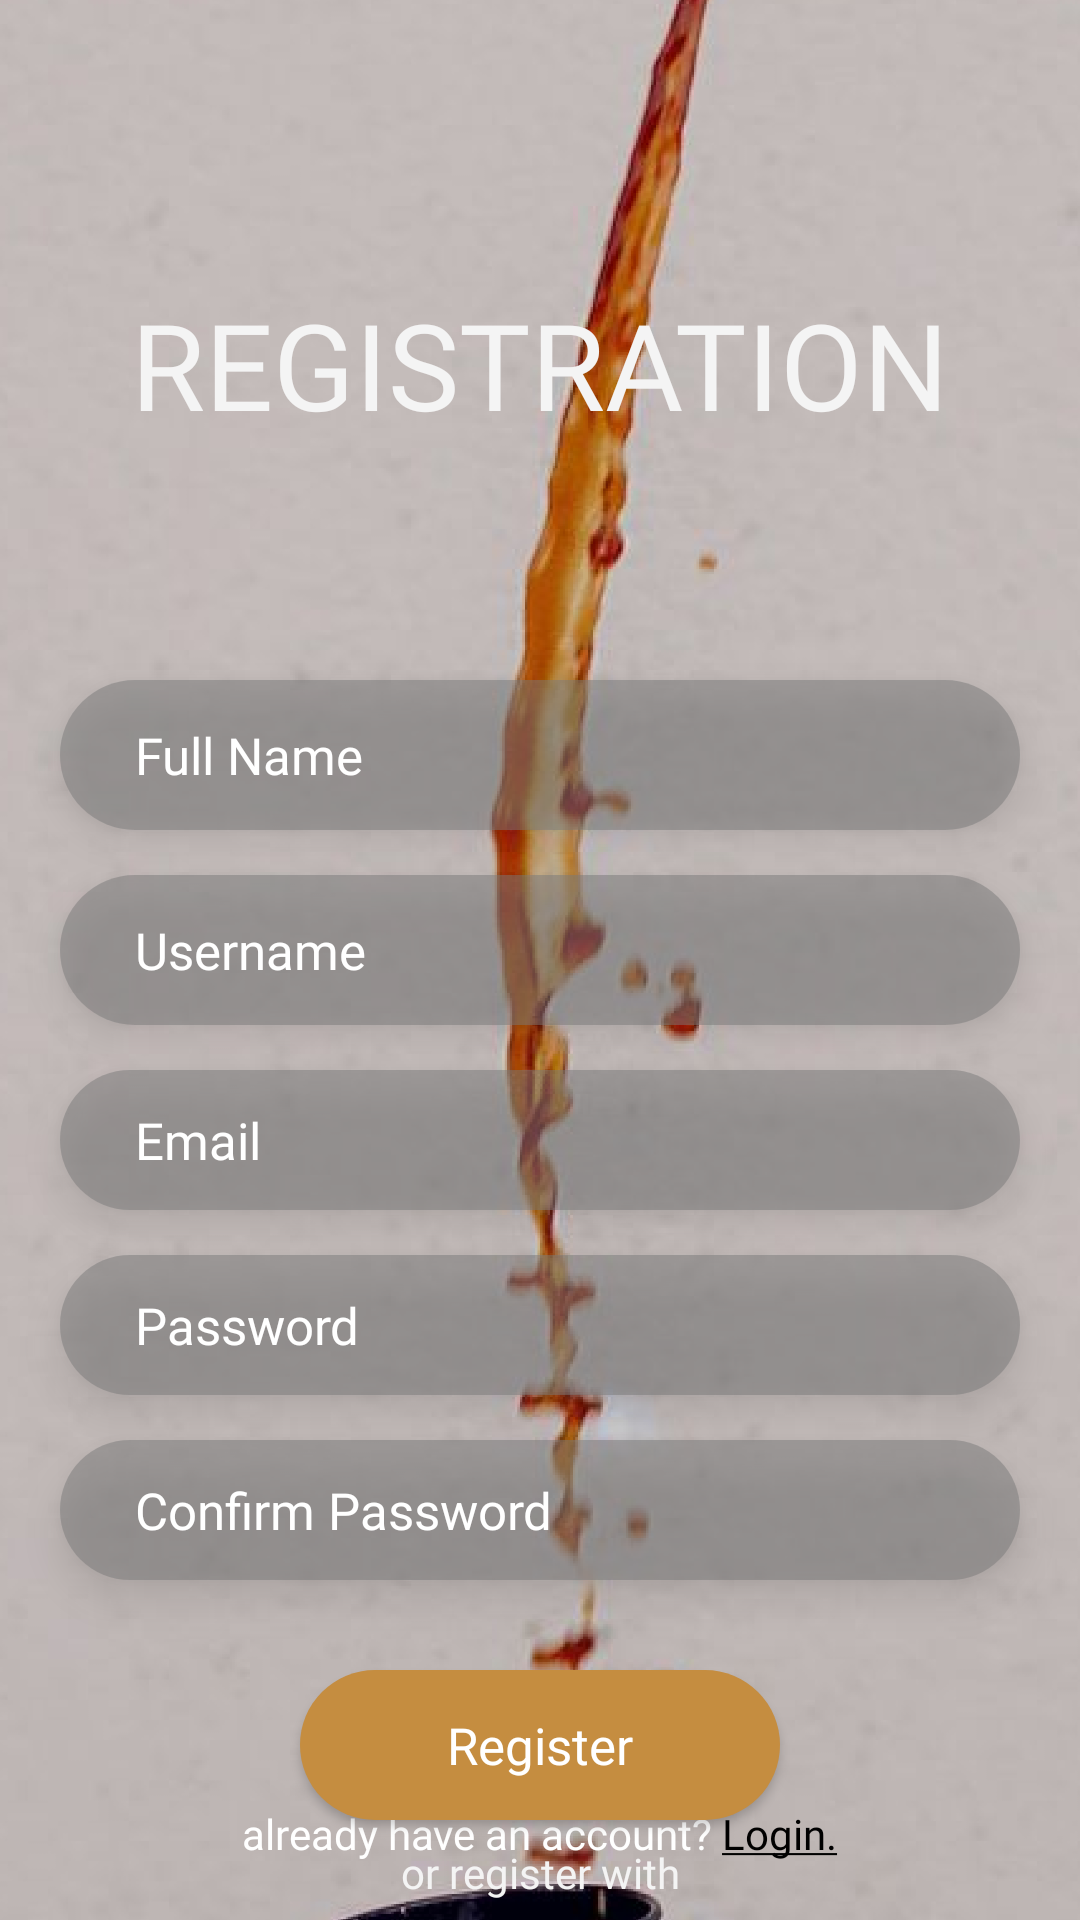

The Android layout XML behind this screen, and the referenced resources:
<!-- AndroidManifest.xml: application theme Theme.HackathonTelkomUniversity -->
<!-- res/layout/activity_register.xml -->
<?xml version="1.0" encoding="utf-8"?>
<androidx.constraintlayout.widget.ConstraintLayout xmlns:android="http://schemas.android.com/apk/res/android"
    xmlns:app="http://schemas.android.com/apk/res-auto"
    xmlns:tools="http://schemas.android.com/tools"
    android:layout_width="match_parent"
    android:layout_height="match_parent"
    tools:context=".First_RegisterActivity">

    <ImageView
        android:id="@+id/imageView"
        android:layout_width="match_parent"
        android:layout_height="match_parent"
        android:scaleType="centerCrop"
        app:layout_constraintBottom_toBottomOf="parent"
        app:layout_constraintEnd_toEndOf="parent"
        app:layout_constraintStart_toStartOf="parent"
        app:layout_constraintTop_toTopOf="parent"
        app:srcCompat="@drawable/bg_kopi_2" />

    <TextView
        android:id="@+id/text_registrasi"
        android:layout_width="wrap_content"
        android:layout_height="wrap_content"
        android:fontFamily="@font/poppins_medium"
        android:includeFontPadding="false"
        android:text="REGISTRATION"
        android:textColor="#F4F4F4"
        android:textSize="40sp"
        android:layout_marginTop="100dp"
        app:layout_constraintEnd_toEndOf="parent"
        app:layout_constraintStart_toStartOf="parent"
        app:layout_constraintTop_toTopOf="parent"
        />

    <EditText
        android:id="@+id/fullname"
        android:layout_width="wrap_content"
        android:layout_height="wrap_content"
        android:width="320dp"
        android:height="50dp"
        android:background="@drawable/edit_text_login"
        android:fontFamily="@font/poppins"
        android:hint="Full Name"
        android:textAllCaps="false"
        android:textSize="17sp"
        android:paddingVertical="12dp"
        android:textAlignment="textStart"
        android:paddingLeft="25dp"
        android:textColorHint="@color/white"
        android:textColor="@color/white"
        app:cornerRadius="40dp"
        android:elevation="7dp"
        android:layout_marginTop="80dp"
        app:layout_constraintEnd_toEndOf="parent"
        app:layout_constraintStart_toStartOf="parent"
        app:layout_constraintTop_toBottomOf="@id/text_registrasi" />

    <EditText
        android:id="@+id/username"
        android:layout_width="wrap_content"
        android:layout_height="wrap_content"
        android:width="320dp"
        android:height="50dp"
        android:background="@drawable/edit_text_login"
        android:fontFamily="@font/poppins"
        android:hint="@string/username"
        android:textAllCaps="false"
        android:textSize="17sp"
        android:textAlignment="textStart"
        android:paddingLeft="25dp"
        android:paddingVertical="12dp"
        android:elevation="7dp"
        android:textColorHint="@color/white"
        android:textColor="@color/white"
        app:cornerRadius="40dp"
        android:layout_marginTop="15dp"
        app:layout_constraintEnd_toEndOf="parent"
        app:layout_constraintStart_toStartOf="parent"
        app:layout_constraintTop_toBottomOf="@id/fullname" />

    <EditText
        android:id="@+id/email"
        android:layout_width="wrap_content"
        android:layout_height="wrap_content"
        android:width="320dp"
        android:height="50dp"
        android:background="@drawable/edit_text_login"
        android:fontFamily="@font/poppins"
        android:inputType="textEmailAddress"
        android:paddingVertical="12dp"
        android:hint="Email"
        android:textAllCaps="false"
        android:textSize="17sp"
        android:textAlignment="textStart"

        android:paddingLeft="25dp"
        android:elevation="7dp"
        android:textColorHint="@color/white"
        android:textColor="@color/white"
        app:cornerRadius="40dp"
        android:layout_marginTop="15dp"
        app:layout_constraintEnd_toEndOf="parent"
        app:layout_constraintStart_toStartOf="parent"
        app:layout_constraintTop_toBottomOf="@id/username" />

    <EditText
        android:id="@+id/password"
        android:layout_width="wrap_content"
        android:layout_height="wrap_content"
        android:width="320dp"
        android:height="50dp"
        android:background="@drawable/edit_text_login"
        android:fontFamily="@font/poppins"
        android:hint="Password"
        android:inputType="textPassword"
        android:paddingVertical="12dp"
        android:textAllCaps="false"
        android:textSize="17sp"
        android:textAlignment="textStart"
        android:paddingLeft="25dp"
        android:elevation="7dp"
        android:textColorHint="@color/white"
        android:textColor="@color/white"
        app:cornerRadius="40dp"
        android:layout_marginTop="15dp"
        app:layout_constraintEnd_toEndOf="parent"
        app:layout_constraintStart_toStartOf="parent"
        app:layout_constraintTop_toBottomOf="@id/email" />

    <EditText
        android:id="@+id/confirm_password"
        android:layout_width="wrap_content"
        android:layout_height="wrap_content"
        android:width="320dp"
        android:height="50dp"
        android:background="@drawable/edit_text_login"
        android:fontFamily="@font/poppins"
        android:hint="Confirm Password"
        android:textAllCaps="false"
        android:textSize="17sp"
        android:textAlignment="textStart"
        android:inputType="textPassword"
        android:paddingVertical="12dp"
        android:paddingLeft="25dp"
        android:elevation="7dp"
        android:textColorHint="@color/white"
        android:textColor="@color/white"
        app:cornerRadius="40dp"
        android:layout_marginTop="15dp"
        app:layout_constraintEnd_toEndOf="parent"
        app:layout_constraintStart_toStartOf="parent"
        app:layout_constraintTop_toBottomOf="@id/password" />

    <Button
        android:id="@+id/button_register"
        android:layout_width="wrap_content"
        android:layout_height="wrap_content"
        android:layout_marginTop="30dp"
        android:width="160dp"
        android:height="50dp"
        android:background="@drawable/button_login"
        android:elevation="7dp"
        android:fontFamily="@font/poppins_semibold"
        android:gravity="center"
        android:text="Register"
        android:textAllCaps="false"
        android:textColor="@color/white"
        android:textSize="17sp"
        app:cornerRadius="40dp"
        app:layout_constraintEnd_toEndOf="parent"
        app:layout_constraintStart_toStartOf="parent"
        app:layout_constraintTop_toBottomOf="@id/confirm_password" />

    <TextView
        android:id="@+id/tv_regtologin"
        android:layout_width="wrap_content"
        android:layout_height="wrap_content"
        android:fontFamily="@font/poppins_medium"
        android:includeFontPadding="false"
        android:text="@string/have_account"
        android:textSize="14sp"
        android:layout_marginTop="10dp"
        android:layout_marginBottom="20dp"
        app:layout_constraintEnd_toEndOf="parent"
        app:layout_constraintStart_toStartOf="parent"
        app:layout_constraintBottom_toBottomOf="parent"
        />

    <TextView
        android:id="@+id/or"
        android:layout_width="wrap_content"
        android:layout_height="wrap_content"
        android:fontFamily="@font/poppins"
        android:includeFontPadding="false"
        android:text="or register with"
        android:textColor="#F4F4F4"
        android:textSize="14sp"
        android:layout_marginTop="10dp"
        app:layout_constraintEnd_toEndOf="parent"
        app:layout_constraintStart_toStartOf="parent"
        app:layout_constraintTop_toBottomOf="@id/button_register"
        />

</androidx.constraintlayout.widget.ConstraintLayout>
<!-- resources referenced by this layout -->
<resources>
  <color name="white">#FFFFFFFF</color>
  <!-- drawable bg_kopi_2: png bitmap (drawable, 337112 bytes) -->
  <!-- drawable button_login (drawable) -->
  <?xml version="1.0" encoding="utf-8"?>
  <layer-list xmlns:android="http://schemas.android.com/apk/res/android">
      <item >
          <shape
              android:shape="rectangle">
              <solid
                  android:color="#C58D40"/>
              <corners
                  android:radius="32dp"/>
          </shape>
      </item>
  
  </layer-list>
  <!-- drawable edit_text_login (drawable) -->
  <?xml version="1.0" encoding="utf-8"?>
  <layer-list xmlns:android="http://schemas.android.com/apk/res/android">
      <item >
          <shape
              android:shape="rectangle">
              <solid
                  android:color="#807B7B7B"/>
              <corners
                  android:radius="32dp"/>
          </shape>
      </item>
  
  </layer-list>
  <string name="have_account"><font color="@color/white">already have an account? </font><font color="000000"><u>Login.</u></font></string>
  <string name="username">Username</string>
  <style name="Theme.HackathonTelkomUniversity" parent="Theme.MaterialComponents.DayNight.DarkActionBar">
          
          <item name="colorPrimary">@color/purple_500</item>
          <item name="colorPrimaryVariant">@color/purple_700</item>
          <item name="colorOnPrimary">@color/white</item>
          
          <item name="colorSecondary">@color/teal_200</item>
          <item name="colorSecondaryVariant">@color/teal_700</item>
          <item name="colorOnSecondary">@color/black</item>
          
          <item name="android:statusBarColor">?attr/colorPrimaryVariant</item>
          
      </style>
  <color name="purple_500">#FF6200EE</color>
  <color name="purple_700">#FF3700B3</color>
  <color name="teal_200">#FF03DAC5</color>
  <color name="teal_700">#FF018786</color>
  <color name="black">#FF000000</color>
</resources>
